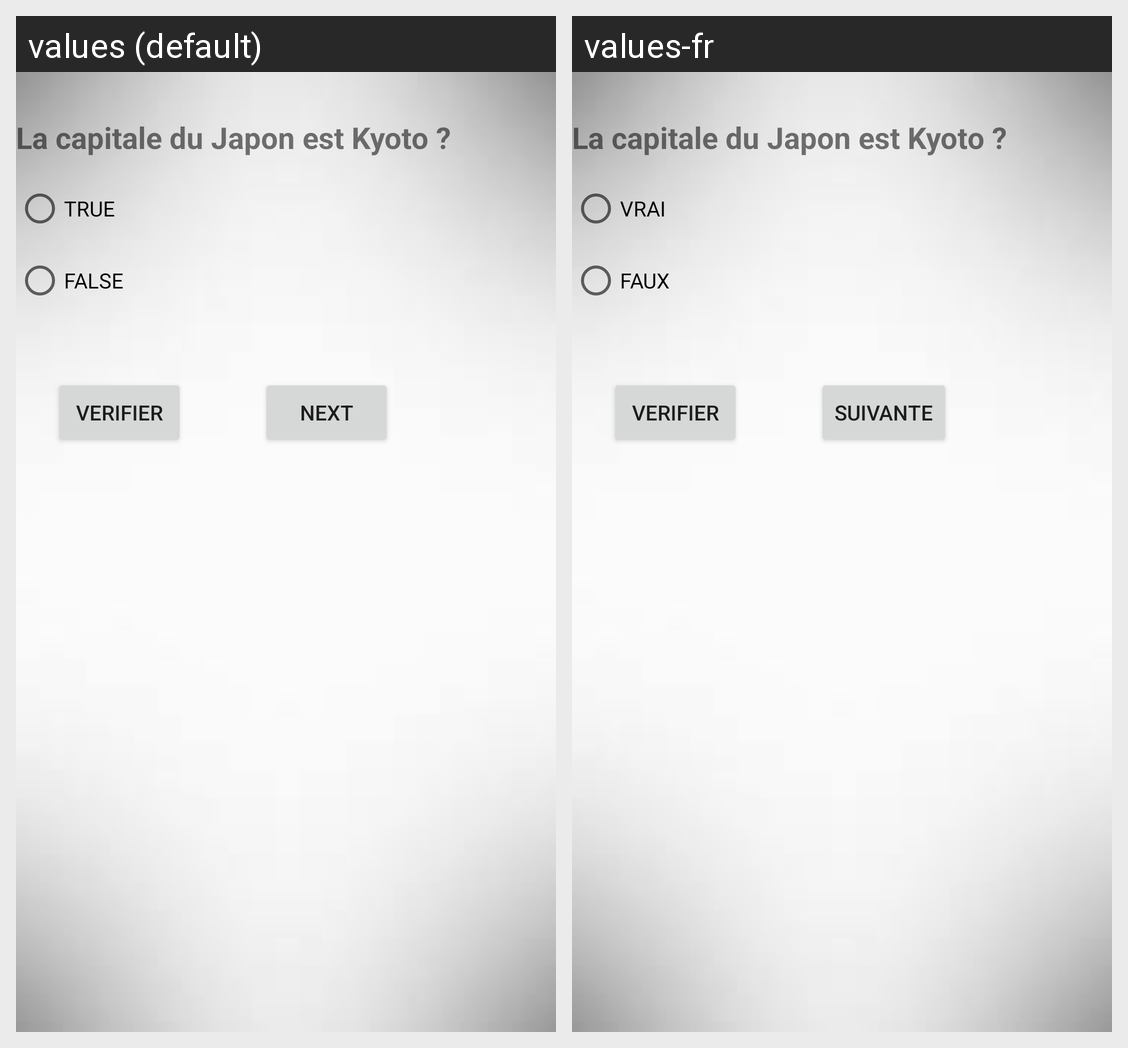

Strings drawn on this Android screen and how each of the app's shown locales translates them:
Android screen res/layout/activity_question1.xml rendered under 2 locales, left to right: values (default), values-fr. Device: Nexus 5 (rendered at 1080×1920; each locale shown at half size, 540×960, under a caption strip naming it); theme Theme.Questionnaire2.
Strings drawn on this screen, with the default value and each locale's value (text and hints the layout hard-codes, and strings that could not be matched under every locale, appear in the picture but are not listed):

libQuestion1
  values: La capitale du Japon est Kyoto ?
  values-fr: La capitale du Japon est Kyoto ?

libVrai
  values: TRUE
  values-fr: VRAI

libFaux
  values: FALSE
  values-fr: FAUX

libVerif
  values: VERIFIER
  values-fr: VERIFIER

libSuivant
  values: NEXT
  values-fr: SUIVANTE
